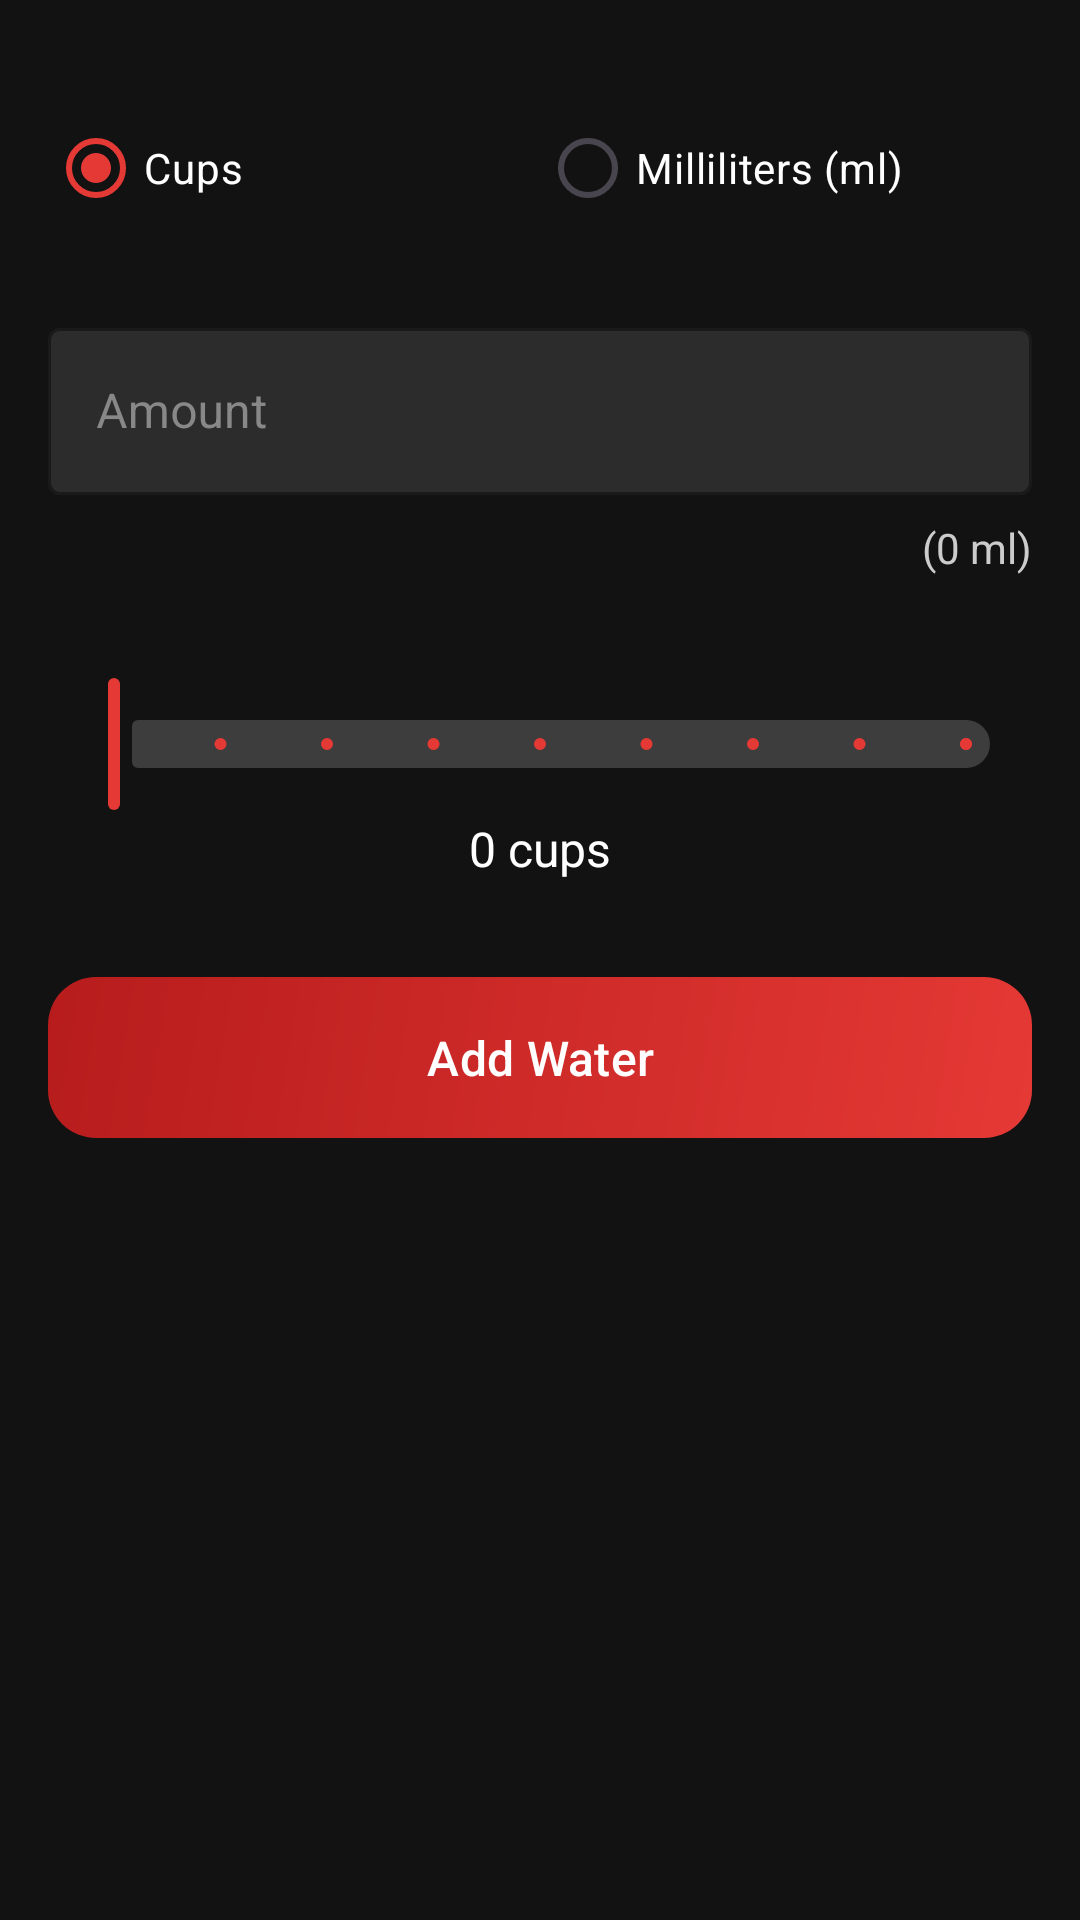

Reconstruct the res/layout file that produces this screen, plus the resources it refers to.
<!-- AndroidManifest.xml: application theme Theme.MyHealthTrackerApp -->
<!-- res/layout/fragment_add_water.xml -->
<?xml version="1.0" encoding="utf-8"?>
<ScrollView xmlns:android="http://schemas.android.com/apk/res/android"
    xmlns:app="http://schemas.android.com/apk/res-auto"
    xmlns:tools="http://schemas.android.com/tools"
    android:layout_width="match_parent"
    android:layout_height="match_parent"
    android:background="@color/dark_gray"
    android:fillViewport="true">

    <androidx.constraintlayout.widget.ConstraintLayout
        android:layout_width="match_parent"
        android:layout_height="wrap_content"
        android:padding="16dp">

        <RadioGroup
            android:id="@+id/radio_water_unit"
            android:layout_width="0dp"
            android:layout_height="wrap_content"
            android:layout_marginTop="16dp"
            android:orientation="horizontal"
            app:layout_constraintEnd_toEndOf="parent"
            app:layout_constraintStart_toStartOf="parent"
            app:layout_constraintTop_toTopOf="parent">

            <RadioButton
                android:id="@+id/rb_cups"
                android:layout_width="0dp"
                android:layout_height="wrap_content"
                android:layout_weight="1"
                android:buttonTint="@color/red_primary"
                android:checked="true"
                android:text="@string/water_cups"
                android:textColor="@color/white" />

            <RadioButton
                android:id="@+id/rb_ml"
                android:layout_width="0dp"
                android:layout_height="wrap_content"
                android:layout_weight="1"
                android:buttonTint="@color/red_primary"
                android:text="@string/water_ml"
                android:textColor="@color/white" />
        </RadioGroup>

        <com.google.android.material.textfield.TextInputLayout
            android:id="@+id/til_water_amount"
            style="@style/Widget.MaterialComponents.TextInputLayout.OutlinedBox"
            android:layout_width="0dp"
            android:layout_height="wrap_content"
            android:layout_marginTop="24dp"
            android:hint="Amount"
            android:textColorHint="@color/text_hint"
            app:boxBackgroundColor="@color/medium_gray"
            app:boxStrokeColor="@color/red_primary"
            app:hintTextColor="@color/red_primary"
            app:layout_constraintEnd_toEndOf="parent"
            app:layout_constraintStart_toStartOf="parent"
            app:layout_constraintTop_toBottomOf="@+id/radio_water_unit">

            <com.google.android.material.textfield.TextInputEditText
                android:id="@+id/et_water_amount"
                android:layout_width="match_parent"
                android:layout_height="wrap_content"
                android:inputType="numberDecimal"
                android:textColor="@color/white" />
        </com.google.android.material.textfield.TextInputLayout>

        <TextView
            android:id="@+id/tv_water_equivalent"
            android:layout_width="wrap_content"
            android:layout_height="wrap_content"
            android:layout_marginTop="8dp"
            android:text="(0 ml)"
            android:textColor="@color/text_secondary"
            app:layout_constraintEnd_toEndOf="parent"
            app:layout_constraintTop_toBottomOf="@+id/til_water_amount" />

        <com.google.android.material.slider.Slider
            android:id="@+id/slider_water"
            android:layout_width="0dp"
            android:layout_height="wrap_content"
            android:layout_marginTop="32dp"
            android:stepSize="1"
            android:valueFrom="0"
            android:valueTo="8"
            app:layout_constraintEnd_toEndOf="parent"
            app:layout_constraintStart_toStartOf="parent"
            app:layout_constraintTop_toBottomOf="@+id/tv_water_equivalent"
            app:thumbColor="@color/red_primary"
            app:trackColorActive="@color/red_primary"
            app:trackColorInactive="@color/light_gray" />

        <TextView
            android:id="@+id/tv_slider_value"
            android:layout_width="wrap_content"
            android:layout_height="wrap_content"
            android:text="0 cups"
            android:textColor="@color/white"
            android:textSize="16sp"
            app:layout_constraintEnd_toEndOf="parent"
            app:layout_constraintStart_toStartOf="parent"
            app:layout_constraintTop_toBottomOf="@+id/slider_water" />

        <com.google.android.material.button.MaterialButton
            android:id="@+id/btn_add_water"
            android:layout_width="0dp"
            android:layout_height="wrap_content"
            android:layout_marginTop="32dp"
            android:background="@drawable/red_gradient_rounded_bg"
            android:padding="12dp"
            android:text="@string/add_water"
            android:textColor="@color/white"
            android:textSize="16sp"
            app:backgroundTint="@null"
            app:cornerRadius="8dp"
            app:layout_constraintEnd_toEndOf="parent"
            app:layout_constraintStart_toStartOf="parent"
            app:layout_constraintTop_toBottomOf="@+id/tv_slider_value" />

        <ProgressBar
            android:id="@+id/progress_bar"
            style="?android:attr/progressBarStyle"
            android:layout_width="wrap_content"
            android:layout_height="wrap_content"
            android:layout_marginTop="16dp"
            android:indeterminateTint="@color/red_primary"
            android:visibility="gone"
            app:layout_constraintEnd_toEndOf="parent"
            app:layout_constraintStart_toStartOf="parent"
            app:layout_constraintTop_toBottomOf="@+id/btn_add_water" />

    </androidx.constraintlayout.widget.ConstraintLayout>
</ScrollView>
<!-- resources referenced by this layout -->
<resources>
  <color name="dark_gray">#121212</color>
  <color name="light_gray">#3D3D3D</color>
  <color name="medium_gray">#2C2C2C</color>
  <color name="red_primary">#E53935</color>
  <color name="text_hint">#888888</color>
  <color name="text_secondary">#CCCCCC</color>
  <color name="white">#FFFFFFFF</color>
  <!-- drawable red_gradient_rounded_bg (drawable) -->
  <?xml version="1.0" encoding="utf-8"?>
  <shape xmlns:android="http://schemas.android.com/apk/res/android">
      <gradient
          android:type="linear"
          android:angle="135"
          android:startColor="@color/gradient_red_start"
          android:endColor="@color/gradient_red_end" />
      <corners android:radius="16dp" />
  </shape>
  <string name="add_water">Add Water</string>
  <string name="water_cups">Cups</string>
  <string name="water_ml">Milliliters (ml)</string>
  <style name="Theme.MyHealthTrackerApp" parent="Base.Theme.MyHealthTrackerApp" />
  <color name="gradient_red_start">#E53935</color>
  <color name="gradient_red_end">#B71C1C</color>
  <style name="Base.Theme.MyHealthTrackerApp" parent="Theme.Material3.DayNight.NoActionBar">
          
          <item name="colorPrimary">@color/red_primary</item>
          <item name="colorPrimaryVariant">@color/red_dark</item>
          <item name="colorSecondary">@color/red_secondary</item>
          <item name="colorSecondaryVariant">@color/red_light</item>
          <item name="colorSurface">@color/dark_gray</item>
          <item name="colorOnSurface">@color/white</item>
          <item name="colorOnPrimary">@color/white</item>
          <item name="colorOnSecondary">@color/white</item>
          <item name="android:statusBarColor">@color/black</item>
          <item name="android:navigationBarColor">@color/black</item>
          <item name="android:windowBackground">@color/dark_gray</item>
          <item name="android:textColor">@color/text_primary</item>
          <item name="android:textColorSecondary">@color/text_secondary</item>
          <item name="android:textColorHint">@color/text_hint</item>
      </style>
  <color name="red_dark">#B71C1C</color>
  <color name="red_secondary">#C62828</color>
  <color name="red_light">#EF5350</color>
  <color name="black">#FF000000</color>
  <color name="text_primary">#FFFFFF</color>
</resources>
